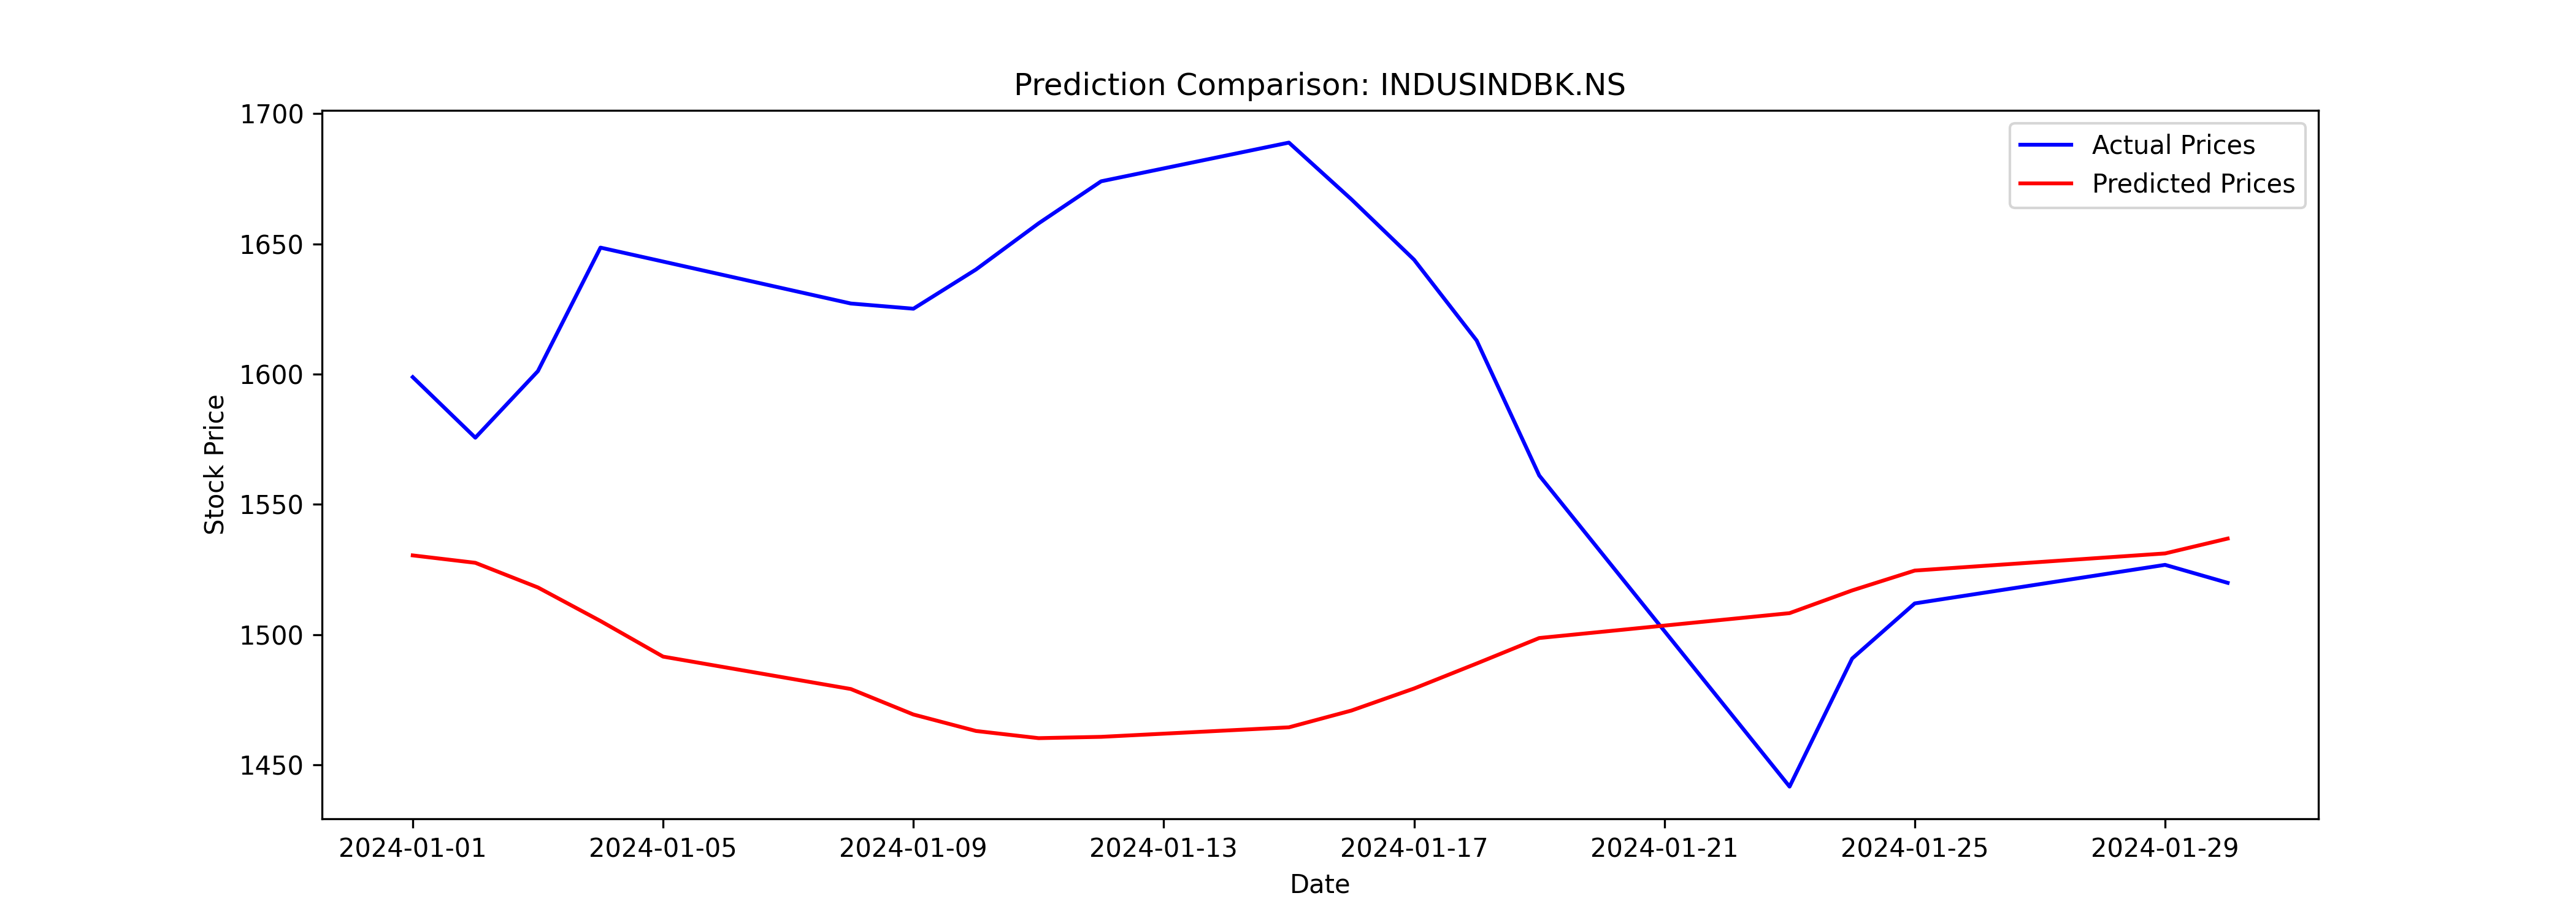

The file beside this chart, header and first rows:
Date, Close, Predicted
2024-01-01, 1599, 1530
2024-01-02, 1576, 1528
2024-01-03, 1601, 1518
2024-01-04, 1649, 1505
2024-01-05, 1643, 1492
2024-01-08, 1627, 1479
2024-01-09, 1625, 1469
2024-01-10, 1640, 1463
2024-01-11, 1658, 1460
2024-01-12, 1674, 1461
2024-01-15, 1689, 1464
2024-01-16, 1667, 1471
2024-01-17, 1644, 1479
2024-01-18, 1613, 1489
2024-01-19, 1561, 1499
2024-01-23, 1442, 1508
2024-01-24, 1491, 1517
2024-01-25, 1512, 1525
2024-01-29, 1527, 1531
2024-01-30, 1520, 1537
